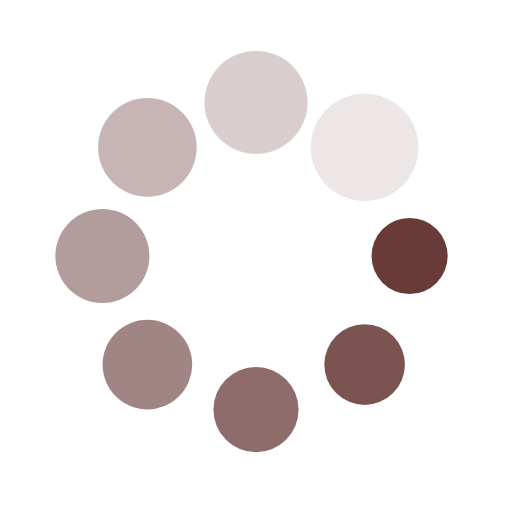
t = 0.00 s
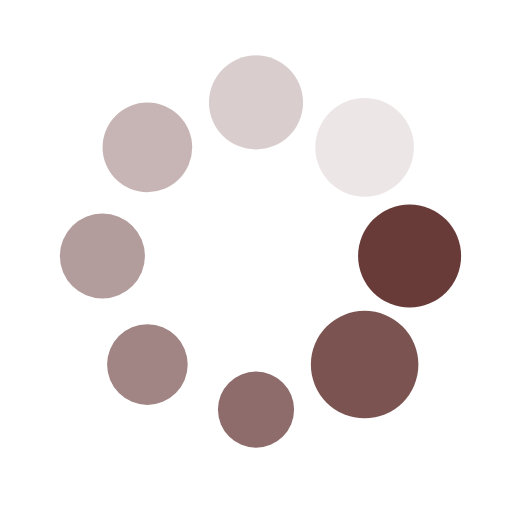
t = 0.25 s
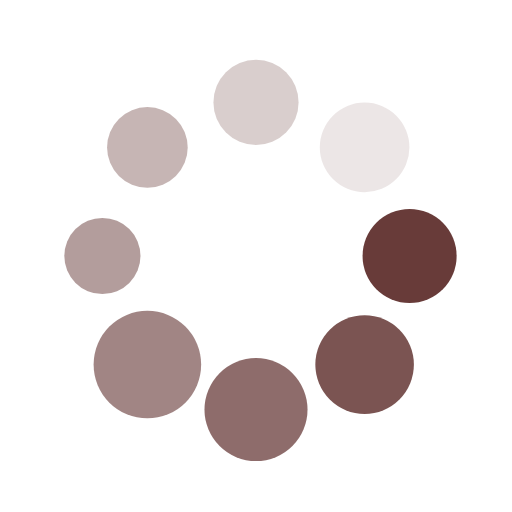
t = 0.50 s
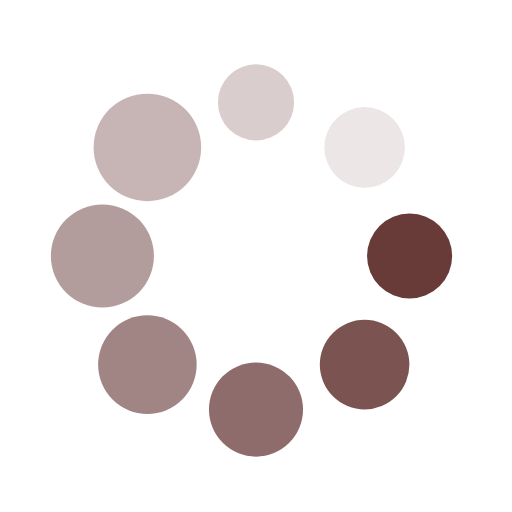
t = 0.75 s

The animated SVG that drew these frames (rendered in a browser with its animation timeline set to each time). Animation: 16 SMIL elements (animate=8,animateTransform=8); one cycle of 1.00 s, repeats indefinitely.

<svg xmlns="http://www.w3.org/2000/svg" width="200px" height="200px" viewBox="0 0 100 100" preserveAspectRatio="xMidYMid">
    <g transform="translate(80,50)">
        <g transform="rotate(0)">
            <circle cx="0" cy="0" r="7" fill="#683b39" fill-opacity="1">
                <animateTransform attributeName="transform" type="scale" begin="-0.875s" values="1.5 1.5;1 1" keyTimes="0;1" dur="1s" repeatCount="indefinite"></animateTransform>
                <animate attributeName="fillOpacity" keyTimes="0;1" dur="1s" repeatCount="indefinite" values="1;0" begin="-0.875s"></animate>
            </circle>
        </g>
    </g>
    <g transform="translate(71.21320343559643,71.21320343559643)">
        <g transform="rotate(45)">
            <circle cx="0" cy="0" r="7" fill="#683b39" fill-opacity="0.875">
                <animateTransform attributeName="transform" type="scale" begin="-0.75s" values="1.5 1.5;1 1" keyTimes="0;1" dur="1s" repeatCount="indefinite"></animateTransform>
                <animate attributeName="fillOpacity" keyTimes="0;1" dur="1s" repeatCount="indefinite" values="1;0" begin="-0.75s"></animate>
            </circle>
        </g>
    </g>
    <g transform="translate(50,80)">
        <g transform="rotate(90)">
            <circle cx="0" cy="0" r="7" fill="#683b39" fill-opacity="0.75">
                <animateTransform attributeName="transform" type="scale" begin="-0.625s" values="1.5 1.5;1 1" keyTimes="0;1" dur="1s" repeatCount="indefinite"></animateTransform>
                <animate attributeName="fillOpacity" keyTimes="0;1" dur="1s" repeatCount="indefinite" values="1;0" begin="-0.625s"></animate>
            </circle>
        </g>
    </g>
    <g transform="translate(28.786796564403577,71.21320343559643)">
        <g transform="rotate(135)">
            <circle cx="0" cy="0" r="7" fill="#683b39" fill-opacity="0.625">
                <animateTransform attributeName="transform" type="scale" begin="-0.5s" values="1.5 1.5;1 1" keyTimes="0;1" dur="1s" repeatCount="indefinite"></animateTransform>
                <animate attributeName="fillOpacity" keyTimes="0;1" dur="1s" repeatCount="indefinite" values="1;0" begin="-0.5s"></animate>
            </circle>
        </g>
    </g>
    <g transform="translate(20,50.00000000000001)">
        <g transform="rotate(180)">
            <circle cx="0" cy="0" r="7" fill="#683b39" fill-opacity="0.5">
                <animateTransform attributeName="transform" type="scale" begin="-0.375s" values="1.5 1.5;1 1" keyTimes="0;1" dur="1s" repeatCount="indefinite"></animateTransform>
                <animate attributeName="fillOpacity" keyTimes="0;1" dur="1s" repeatCount="indefinite" values="1;0" begin="-0.375s"></animate>
            </circle>
        </g>
    </g>
    <g transform="translate(28.78679656440357,28.786796564403577)">
        <g transform="rotate(225)">
            <circle cx="0" cy="0" r="7" fill="#683b39" fill-opacity="0.375">
                <animateTransform attributeName="transform" type="scale" begin="-0.25s" values="1.5 1.5;1 1" keyTimes="0;1" dur="1s" repeatCount="indefinite"></animateTransform>
                <animate attributeName="fillOpacity" keyTimes="0;1" dur="1s" repeatCount="indefinite" values="1;0" begin="-0.25s"></animate>
            </circle>
        </g>
    </g>
    <g transform="translate(49.99999999999999,20)">
        <g transform="rotate(270)">
            <circle cx="0" cy="0" r="7" fill="#683b39" fill-opacity="0.25">
                <animateTransform attributeName="transform" type="scale" begin="-0.125s" values="1.5 1.5;1 1" keyTimes="0;1" dur="1s" repeatCount="indefinite"></animateTransform>
                <animate attributeName="fillOpacity" keyTimes="0;1" dur="1s" repeatCount="indefinite" values="1;0" begin="-0.125s"></animate>
            </circle>
        </g>
    </g>
    <g transform="translate(71.21320343559643,28.78679656440357)">
        <g transform="rotate(315)">
            <circle cx="0" cy="0" r="7" fill="#683b39" fill-opacity="0.125">
                <animateTransform attributeName="transform" type="scale" begin="0s" values="1.5 1.5;1 1" keyTimes="0;1" dur="1s" repeatCount="indefinite"></animateTransform>
                <animate attributeName="fillOpacity" keyTimes="0;1" dur="1s" repeatCount="indefinite" values="1;0" begin="0s"></animate>
            </circle>
        </g>
    </g>
</svg>